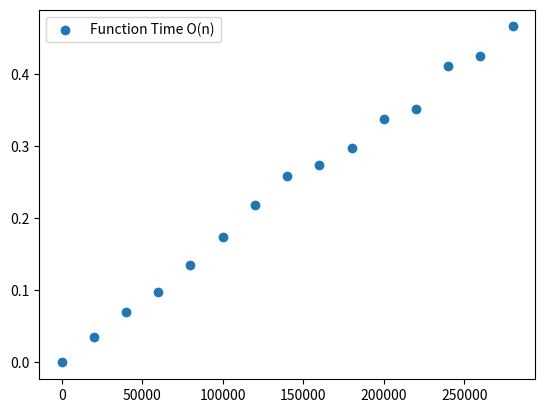

Reproduce this figure in Python.
import time
import numpy as np
import pandas as pd
import matplotlib.pyplot as plt


def find_nemo(lst):
    '''
    Linear Search in single list, and return algorithm efficiency as execution time
    '''
    start_time = time.time()
    for char in lst:
        if char == 'nemo':
            return time.time() - start_time
    else:
        return time.time() - start_time


def find_nemo_loop(sample_size_list,result):
    '''
    Perform Linear search in multiple sample lists
    '''
    for size in sample_size_list:
        my_list = np.random.randint(0,10,size=(size))
        fnc_time = find_nemo(my_list)
        result.append({'size':size,'fnc_time':fnc_time})

# Run the model by inputting search list, and result empty list container
result = []
sample_size_list = range(1,300000,20000)
find_nemo_loop(sample_size_list,result)

#interpret results as df and as scatter plot
result = pd.DataFrame(result)
print(result)
plt.scatter(result['size'],result['fnc_time'], label = 'Function Time O(n)')
plt.legend()
plt.show()